Photos from the image-classification dataset "dataset" in the GitHub repository MeenakshiVelip/counterfiet_note_detection. Its 2 classes are: fake, real.

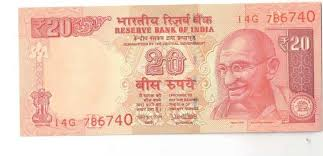
Label: real

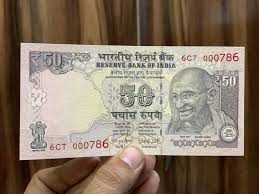
Label: fake

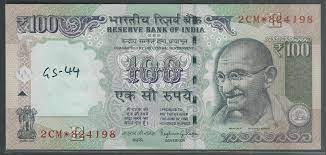
Label: real

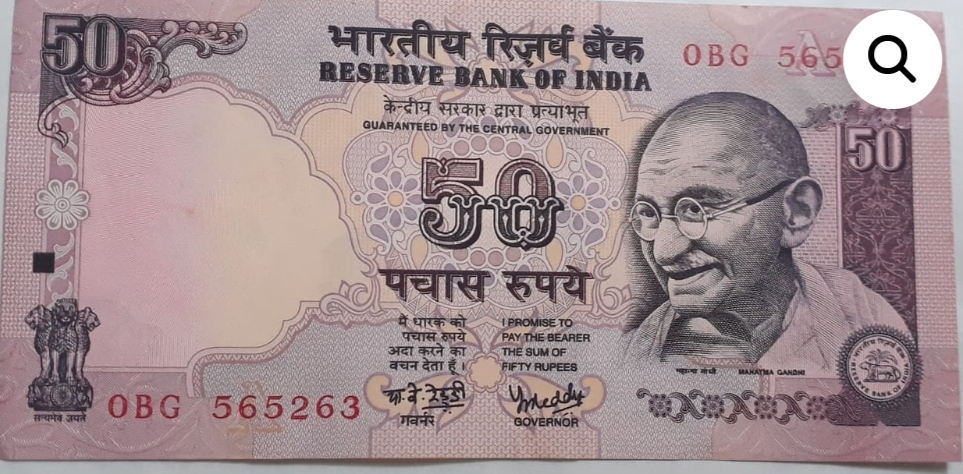
Label: fake

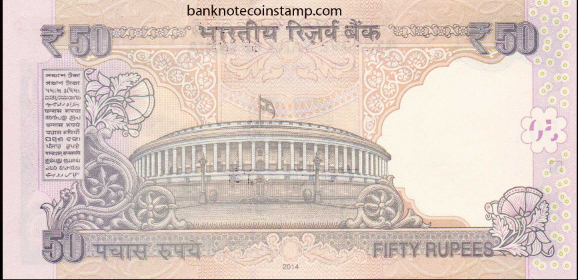
Label: real

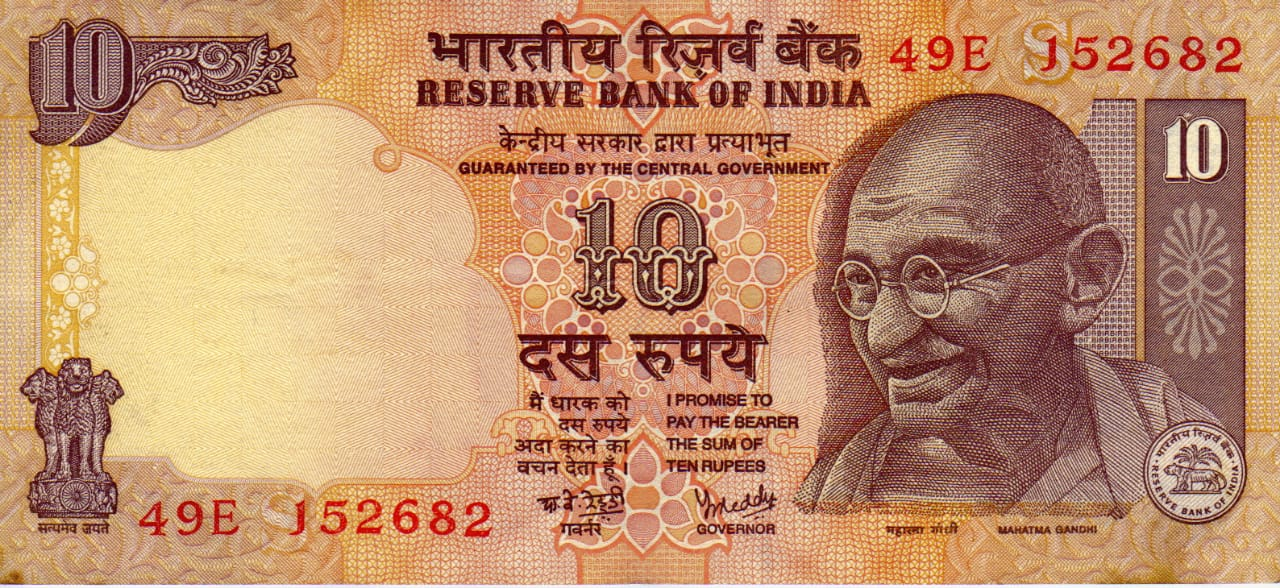
Label: fake
